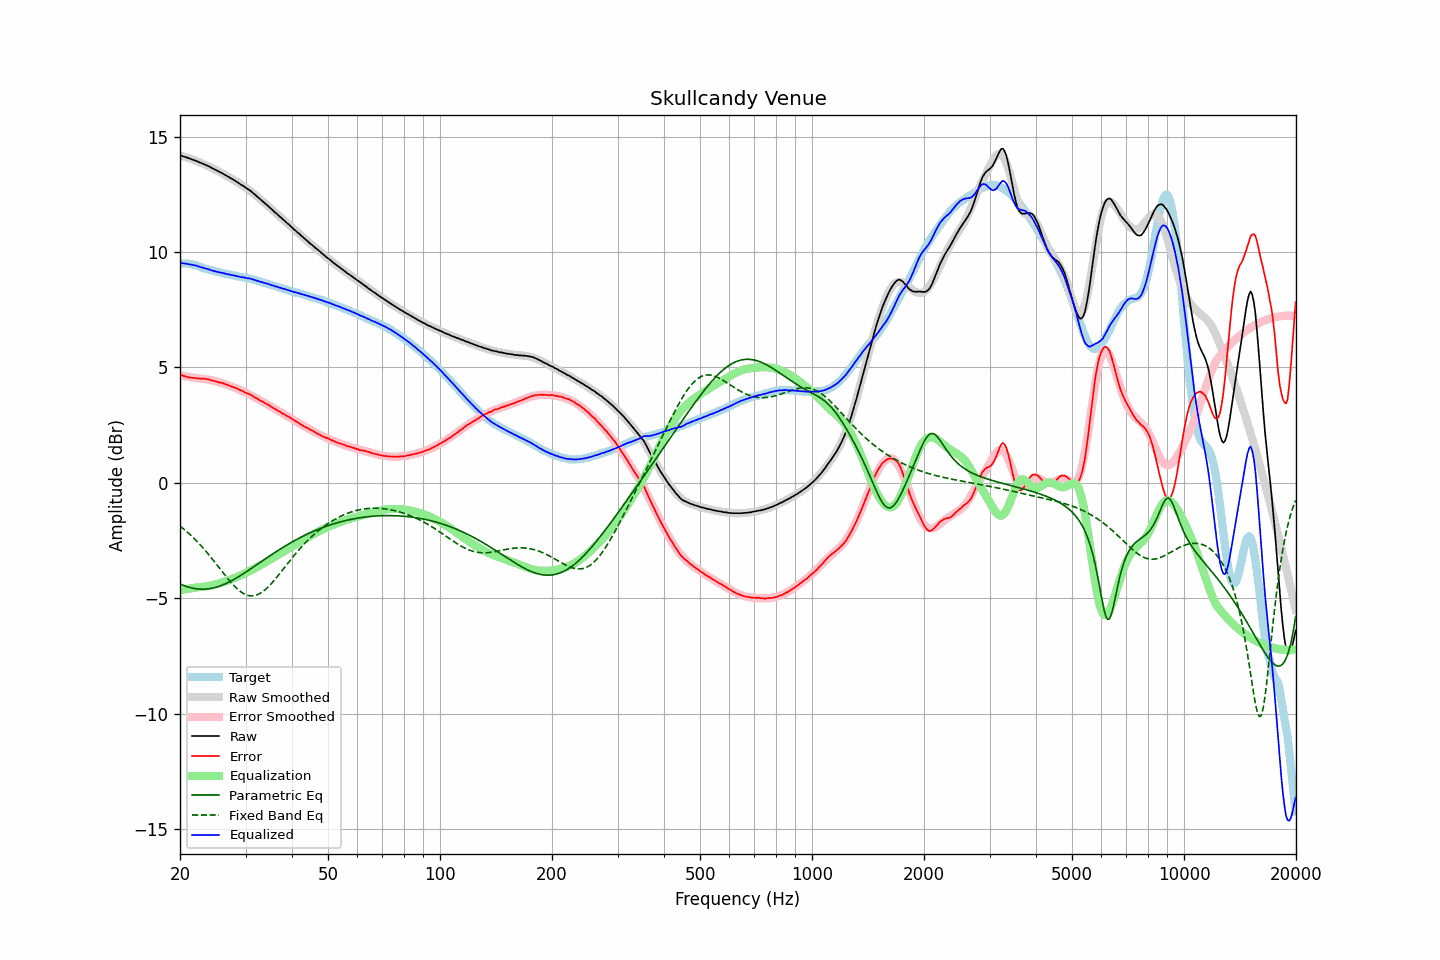

Data behind this chart, as committed beside it:
frequency, raw, error, smoothed, error_smoothed, equalization, parametric_eq, fixed_band_eq, equalized_raw, equalized_smoothed, target
20.00, 14.19, 4.68, 14.19, 4.66, -4.66, -4.38, -1.88, 9.53, 9.53, 9.51
20.20, 14.17, 4.67, 14.17, 4.65, -4.65, -4.41, -1.93, 9.53, 9.52, 9.51
20.40, 14.14, 4.64, 14.14, 4.63, -4.63, -4.44, -1.99, 9.51, 9.51, 9.51
20.61, 14.12, 4.62, 14.12, 4.62, -4.62, -4.47, -2.04, 9.50, 9.50, 9.50
20.81, 14.10, 4.60, 14.10, 4.61, -4.61, -4.49, -2.10, 9.49, 9.49, 9.50
21.02, 14.07, 4.57, 14.08, 4.60, -4.60, -4.51, -2.16, 9.48, 9.48, 9.50
21.23, 14.05, 4.57, 14.05, 4.58, -4.58, -4.53, -2.23, 9.47, 9.47, 9.48
21.44, 14.02, 4.55, 14.03, 4.57, -4.57, -4.55, -2.29, 9.45, 9.45, 9.47
21.66, 14.00, 4.55, 14.00, 4.56, -4.56, -4.57, -2.36, 9.44, 9.44, 9.45
21.87, 13.97, 4.54, 13.97, 4.55, -4.55, -4.58, -2.43, 9.42, 9.42, 9.43
22.09, 13.95, 4.53, 13.95, 4.54, -4.54, -4.59, -2.50, 9.41, 9.41, 9.42
22.31, 13.92, 4.53, 13.92, 4.53, -4.53, -4.60, -2.57, 9.39, 9.39, 9.39
22.54, 13.88, 4.51, 13.89, 4.52, -4.52, -4.61, -2.64, 9.36, 9.37, 9.37
22.76, 13.86, 4.51, 13.86, 4.51, -4.51, -4.61, -2.72, 9.35, 9.35, 9.35
22.99, 13.83, 4.51, 13.83, 4.51, -4.51, -4.61, -2.80, 9.32, 9.32, 9.32
23.22, 13.80, 4.51, 13.80, 4.50, -4.50, -4.61, -2.87, 9.30, 9.30, 9.29
23.45, 13.77, 4.50, 13.77, 4.49, -4.49, -4.61, -2.96, 9.28, 9.28, 9.27
23.69, 13.74, 4.49, 13.74, 4.48, -4.48, -4.60, -3.04, 9.26, 9.26, 9.26
23.92, 13.71, 4.48, 13.70, 4.47, -4.47, -4.59, -3.12, 9.25, 9.24, 9.23
24.16, 13.67, 4.45, 13.67, 4.45, -4.45, -4.58, -3.21, 9.22, 9.22, 9.22
24.40, 13.63, 4.43, 13.64, 4.44, -4.44, -4.57, -3.29, 9.19, 9.20, 9.20
24.65, 13.60, 4.42, 13.60, 4.42, -4.42, -4.55, -3.38, 9.18, 9.18, 9.18
24.89, 13.56, 4.40, 13.57, 4.40, -4.40, -4.53, -3.47, 9.16, 9.16, 9.16
25.14, 13.53, 4.38, 13.53, 4.38, -4.38, -4.51, -3.56, 9.15, 9.14, 9.15
25.39, 13.49, 4.36, 13.49, 4.36, -4.36, -4.49, -3.65, 9.13, 9.13, 9.13
25.65, 13.45, 4.33, 13.46, 4.34, -4.34, -4.47, -3.74, 9.11, 9.11, 9.12
25.91, 13.42, 4.33, 13.42, 4.32, -4.32, -4.44, -3.83, 9.10, 9.10, 9.09
26.16, 13.38, 4.30, 13.38, 4.30, -4.30, -4.41, -3.92, 9.08, 9.08, 9.08
26.43, 13.34, 4.28, 13.34, 4.28, -4.28, -4.38, -4.00, 9.06, 9.06, 9.06
26.69, 13.30, 4.26, 13.30, 4.25, -4.25, -4.35, -4.09, 9.05, 9.05, 9.04
26.96, 13.26, 4.23, 13.26, 4.23, -4.23, -4.32, -4.18, 9.03, 9.03, 9.03
27.23, 13.22, 4.20, 13.22, 4.20, -4.20, -4.28, -4.26, 9.02, 9.02, 9.02
27.50, 13.18, 4.17, 13.18, 4.18, -4.18, -4.25, -4.34, 9.00, 9.00, 9.01
27.77, 13.14, 4.15, 13.14, 4.15, -4.15, -4.21, -4.41, 8.99, 8.99, 8.99
28.05, 13.10, 4.12, 13.10, 4.12, -4.12, -4.17, -4.49, 8.98, 8.97, 8.98
28.33, 13.05, 4.10, 13.05, 4.09, -4.09, -4.13, -4.56, 8.96, 8.96, 8.95
28.62, 13.01, 4.07, 13.01, 4.06, -4.06, -4.09, -4.62, 8.95, 8.95, 8.94
28.90, 12.96, 4.03, 12.97, 4.03, -4.03, -4.05, -4.68, 8.93, 8.93, 8.93
29.19, 12.91, 4.00, 12.92, 4.00, -4.00, -4.00, -4.73, 8.91, 8.92, 8.91
29.48, 12.88, 3.97, 12.88, 3.97, -3.97, -3.96, -4.78, 8.91, 8.91, 8.91
29.78, 12.83, 3.94, 12.83, 3.94, -3.94, -3.91, -4.81, 8.89, 8.89, 8.90
30.08, 12.78, 3.90, 12.78, 3.91, -3.91, -3.87, -4.85, 8.88, 8.88, 8.88
30.38, 12.73, 3.87, 12.73, 3.87, -3.87, -3.82, -4.87, 8.86, 8.86, 8.86
30.68, 12.69, 3.84, 12.68, 3.84, -3.84, -3.78, -4.89, 8.86, 8.85, 8.85
30.99, 12.64, 3.81, 12.63, 3.80, -3.80, -3.73, -4.90, 8.84, 8.83, 8.83
31.30, 12.58, 3.77, 12.57, 3.76, -3.76, -3.68, -4.90, 8.82, 8.81, 8.81
31.61, 12.52, 3.72, 12.52, 3.72, -3.72, -3.63, -4.89, 8.80, 8.79, 8.80
31.93, 12.46, 3.68, 12.46, 3.69, -3.69, -3.59, -4.87, 8.77, 8.78, 8.78
32.24, 12.40, 3.65, 12.41, 3.65, -3.65, -3.54, -4.85, 8.75, 8.76, 8.75
32.57, 12.34, 3.61, 12.35, 3.61, -3.61, -3.49, -4.82, 8.73, 8.74, 8.73
32.89, 12.28, 3.56, 12.28, 3.57, -3.57, -3.44, -4.78, 8.71, 8.71, 8.72
33.22, 12.22, 3.53, 12.22, 3.53, -3.53, -3.40, -4.74, 8.69, 8.69, 8.69
33.55, 12.16, 3.49, 12.16, 3.49, -3.49, -3.35, -4.69, 8.67, 8.67, 8.67
33.89, 12.10, 3.45, 12.10, 3.45, -3.45, -3.30, -4.63, 8.65, 8.65, 8.65
34.23, 12.04, 3.41, 12.04, 3.41, -3.41, -3.25, -4.57, 8.63, 8.63, 8.63
34.57, 11.98, 3.38, 11.98, 3.37, -3.37, -3.21, -4.50, 8.61, 8.61, 8.60
34.92, 11.91, 3.33, 11.91, 3.33, -3.33, -3.16, -4.43, 8.58, 8.59, 8.58
35.27, 11.85, 3.28, 11.85, 3.29, -3.29, -3.11, -4.35, 8.56, 8.57, 8.57
35.62, 11.79, 3.25, 11.79, 3.25, -3.25, -3.07, -4.27, 8.55, 8.54, 8.54
35.97, 11.72, 3.20, 11.73, 3.21, -3.21, -3.02, -4.19, 8.51, 8.52, 8.52
... 635 more rows
